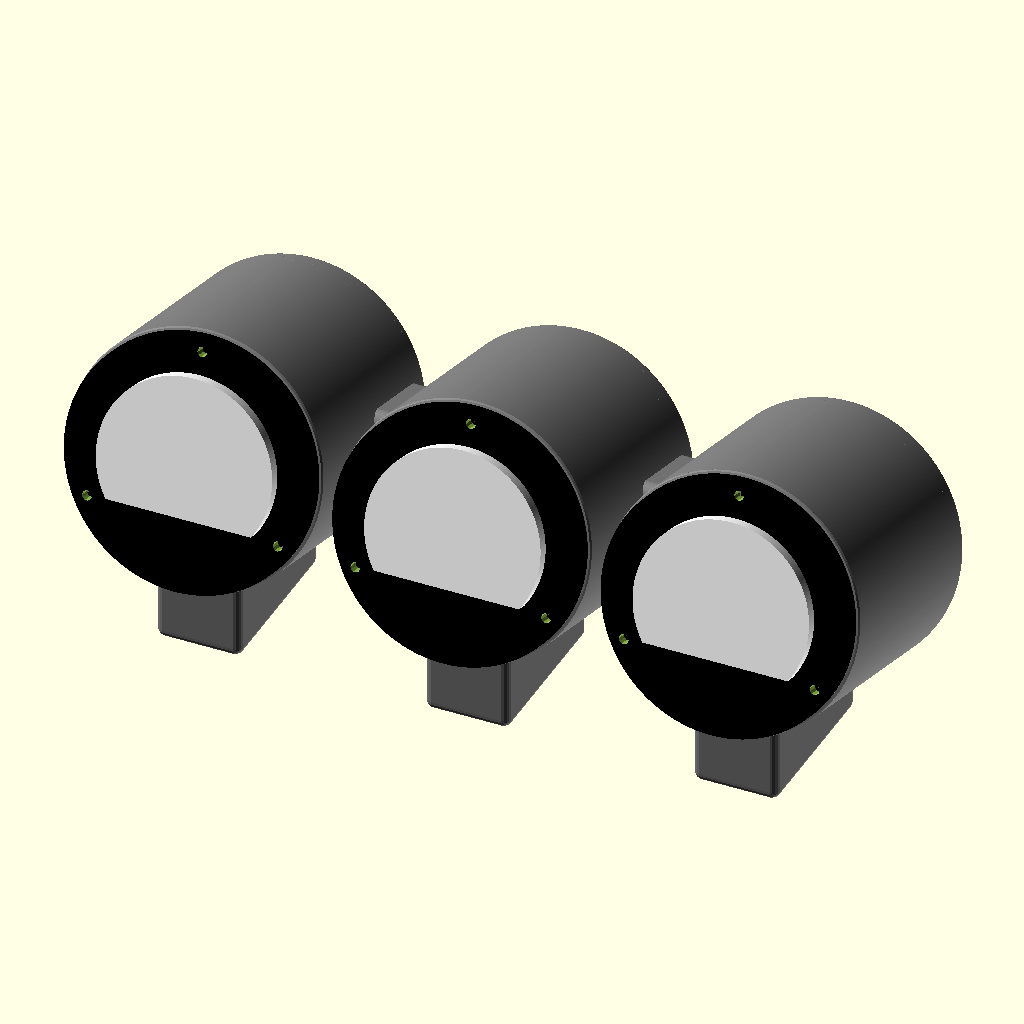
Cell 1 — every parameter at its default value.
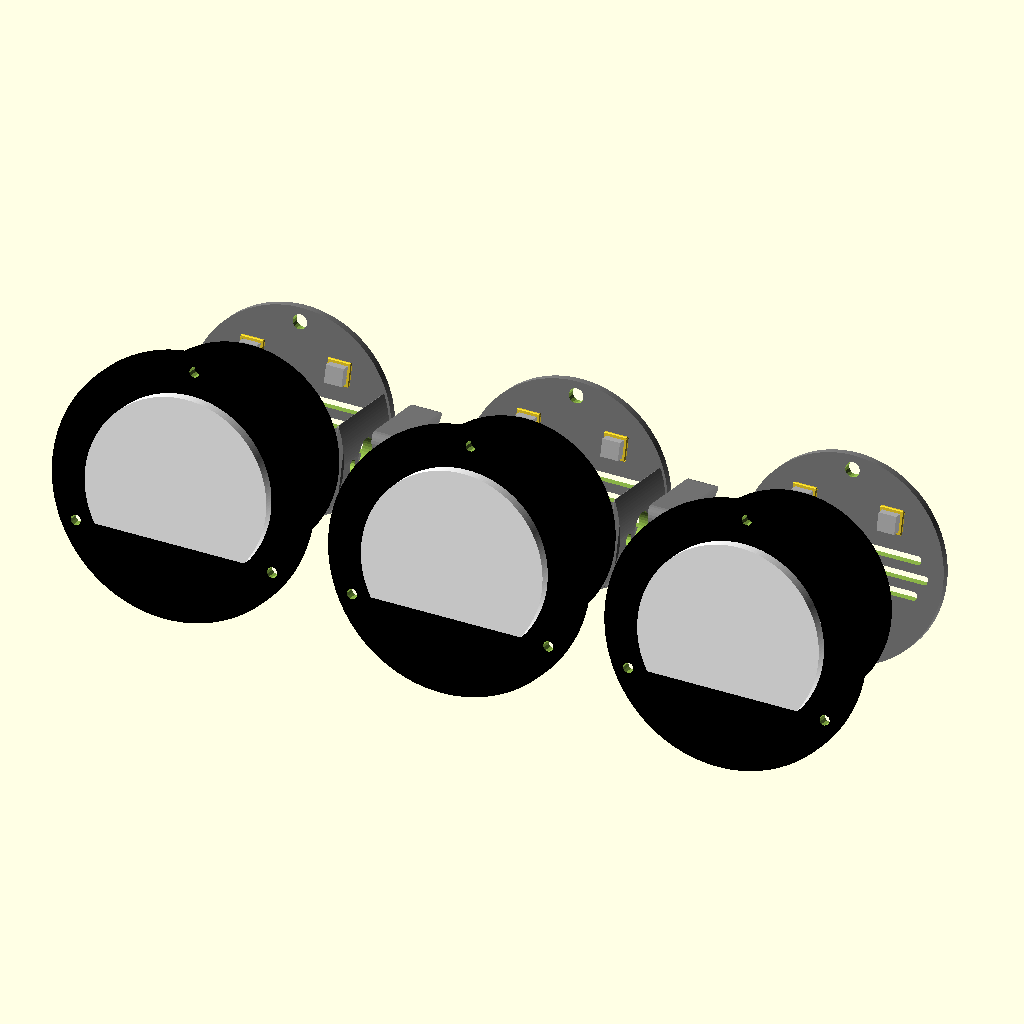
Cell 2: showBodies = false (everything else at default).
All cells are drawn from the same view direction (rotation 55°, 0°, 25°, orthographic, colour scheme Cornfield), but the view is re-fitted for each cell, so position and scale can differ between cells as well as the parameter.
Source of the model, models/clock.scad:
include <volt_meter.scad>;
include <tactile_button.scad>;
use <smooth_prim.scad>;


explodeView     = 0;  // 0=Normal, 1=Exploded
EXPLODE_WIDTH   = 40; // How far apart to explode most parts

RENDER_MODE     = 0;  // 0=Full Model, 1-3=Cylinders, 4-6=Backplates, 7=OuterSpacer, 8=InnerSpacer

showBodies      = false;  // Define which parts of the model to render
showSpacers     = false;
showBackplates  = false;
showMeters      = false;

showBodies      = true;
showSpacers     = true;
showBackplates  = true;
showMeters      = true;

// Volt Meter Cylindrical Housing
BODY_RADIUS = 1;
BODY_LENGTH = 82;
BODY_WIDTH = METER_FLANGE_DIAMETER + 2*BODY_RADIUS;
WALL_THICKNESS = 10;
FOOT_WIDTH = 30;
FOOT_LENGTH = 60;
FOOT_HEIGHT = 25;
FOOT_ANGLE = 15;
FOOT_RADIUS = 3;

// Volt Meter Housing Backplate
BACKPLATE_MOUNT_WIDTH = BODY_WIDTH;
BACKPLATE_MOUNT_HEIGHT = 20;
BACKPLATE_MOUNT_THICKNESS = 5;
BACKPLATE_MOUNT_SCREW_HOLE_DIAMETER = 3.5;
BACKPLATE_MOUNT_SCREW_HOLE_OFFSET = BODY_WIDTH/2-15;
BACKPLATE_CLEARANCE = 0.5;
BACKPLATE_WIDTH = BODY_WIDTH-(2*WALL_THICKNESS)-BACKPLATE_CLEARANCE;
BACKPLATE_THICKNESS = 3;
BACKPLATE_SCREW_HOLE_DIAMETER = 5;
BACKPLATE_SCREW_HOLE_OFFSET = BACKPLATE_MOUNT_SCREW_HOLE_OFFSET;
LOUVER_LENGTH = BACKPLATE_WIDTH*0.85;
LOUVER_WIDTH = 3;
LOUVER_SPACING = 6;
BUTTON_HOLE_DIAMETER = BUTTON_DIAMETER1+1;
BUTTON_HOLE_SPACING = 30;
BUTTON_HOLE_OFFSET = 17;
BUTTON_LIP_WIDTH = 1;
BUTTON_LIP_HEIGHT = 1;
BUTTON_LIP_CLEARANCE = 0.2;
//POWER_HOLE_LENGTH = 5;
//POWER_HOLE_WIDTH = 10;
POWER_JACK_HOLE_DIAMETER = 11;
POWER_HOLE_OFFSET = -17;
USB_HOLE_WIDTH = 15;
USB_HOLE_HEIGHT = 10;

// Connectors between Volt Meter Housings
SPACE_BETWEEN_CYLINDERS = 5;  // Distance between outside edges of adjacent meter housings
CYLINDER_SPACING = BODY_WIDTH+SPACE_BETWEEN_CYLINDERS;
CONNECTOR_HEIGHT = 30;
CONNECTOR_LENGTH = 35;
INNER_CONNECTOR_WIDTH = 4;
SPACER_OFFSET = 5;
WIRE_RACE_DIAMETER = 12;
CONNECTOR_SCREW_DIAMETER = 4;
CONNECTOR_SCREW_SPACING = 20;

CONTROLLER_MOUNT_CLEARANCE = 0.1;
CONTROLLER_WIDTH = 18.0;
CONTROLLER_WIDTH_CLEAR = CONTROLLER_WIDTH + CONTROLLER_MOUNT_CLEARANCE;
CONTROLLER_LENGTH = 35.0;
CONTROLLER_LENGTH_CLEAR = CONTROLLER_LENGTH + CONTROLLER_MOUNT_CLEARANCE;
CONTROLLER_THICKNESS = 4.1;
CONTROLLER_THICKNESS_CLEAR = CONTROLLER_THICKNESS + CONTROLLER_MOUNT_CLEARANCE;
CONTROLLER_MOUNT_THICKNESS = 3.0;
CONTROLLER_MOUNT_LIP = 2;


//$fn = 40;
$fa = 1;
$fs = 1;


// Create the clock
rotate([90-FOOT_ANGLE,0,0])
  difference() {
  	union() {
  		createBodies();
  		createSpacers();
      createBackplates();
      createMeters();
  	}

    // Cut holes through the bodies and connectors for bolts and wires
    createWireRaces();
  }

/*
  This function creates 3 cylinders - 1 for a wire raceway
  and 2 for bolts to hold adjacent volt meter housings together.
*/
module createWireRaces() {
  xOffset = explodeView*EXPLODE_WIDTH;

  // Wire Race through the Spacers and Bodies
  translate([0,0,SPACER_OFFSET+CONNECTOR_LENGTH/2]) {
    rotate([0,90,0]) {
      cylinder(h=CYLINDER_SPACING+xOffset,d=WIRE_RACE_DIAMETER,center=false);
    }
  }

  // Bolt Hole through the Spacers and Bodies
  translate([0,0,SPACER_OFFSET+CONNECTOR_LENGTH/2+CONNECTOR_SCREW_SPACING/2]) {
    rotate([0,90,0]) {
      cylinder(h=CYLINDER_SPACING+xOffset,d=CONNECTOR_SCREW_DIAMETER,center=false);
    }
  }

  // Bolt Hole through the Spacers and Bodies
  translate([0,0,SPACER_OFFSET+CONNECTOR_LENGTH/2-CONNECTOR_SCREW_SPACING/2]) {
    rotate([0,90,0]) {
      cylinder(h=CYLINDER_SPACING+xOffset,d=CONNECTOR_SCREW_DIAMETER,center=false);
    }
  }

  // Wire Race through the Spacers and Bodies
  translate([CYLINDER_SPACING+xOffset,0,SPACER_OFFSET+CONNECTOR_LENGTH/2]) {
    rotate([0,90,0]) {
      cylinder(h=CYLINDER_SPACING+xOffset,d=WIRE_RACE_DIAMETER,center=false);
    }
  }

  // Bolt Hole through the Spacers and Bodies
  translate([CYLINDER_SPACING+xOffset,0,SPACER_OFFSET+CONNECTOR_LENGTH/2+CONNECTOR_SCREW_SPACING/2]) {
    rotate([0,90,0]) {
      cylinder(h=CYLINDER_SPACING+xOffset,d=CONNECTOR_SCREW_DIAMETER,center=false);
    }
  }

  // Bolt Hole through the Spacers and Bodies
  translate([CYLINDER_SPACING+xOffset,0,SPACER_OFFSET+CONNECTOR_LENGTH/2-CONNECTOR_SCREW_SPACING/2]) {
    rotate([0,90,0]) {
      cylinder(h=CYLINDER_SPACING+xOffset,d=CONNECTOR_SCREW_DIAMETER,center=false);
    }
  }
}

/*
  This function generates the 2 sets of connectors/spacers that hold adjacent
  volt meter bodies together. The "Outer" spacer is the one between the bodies,
  and the "Inner" spacers are the ones inside the bodies.
*/
module createSpacers() {
  xOffset = explodeView*EXPLODE_WIDTH;

  color("Grey") {
    if ((RENDER_MODE==0 && showSpacers) || RENDER_MODE==7)
      createOuterSpacer(0+xOffset/2,0,SPACER_OFFSET);
    if ((RENDER_MODE==0 && showSpacers) || RENDER_MODE==8)
      createInnerSpacer(0-xOffset/2,0,SPACER_OFFSET,left=true);
    if (RENDER_MODE==0 && showSpacers)
      createInnerSpacer(0-xOffset*1.5,0,SPACER_OFFSET,left=false);

    if (RENDER_MODE==0 && showSpacers)
      createOuterSpacer(CYLINDER_SPACING+xOffset*1.5,0,SPACER_OFFSET);
    if (RENDER_MODE==0 && showSpacers)
      createInnerSpacer(CYLINDER_SPACING+xOffset/2,0,SPACER_OFFSET,left=true);
    if (RENDER_MODE==0 && showSpacers)
      createInnerSpacer(-CYLINDER_SPACING-xOffset*2.5,0,SPACER_OFFSET,left=false);
  }
}

/*
  Creates either a left or right "Inner" spacer. These are
  the pieces that are inside the volt meter housing that we bolt
  against to assemble the clock.
*/
module createInnerSpacer(X, Y, Z, left=true) {
  if (left)
  	translate([X,Y,Z])
  	    intersection() {
	        translate([(BODY_WIDTH-2*WALL_THICKNESS)/2-INNER_CONNECTOR_WIDTH,-CONNECTOR_HEIGHT/2,0])
            SmoothCube([INNER_CONNECTOR_WIDTH+0,CONNECTOR_HEIGHT,CONNECTOR_LENGTH], 1);
	        translate([0,0,0])
            createInnerBody();
        }
    else
      translate([CYLINDER_SPACING,0,0])
        rotate([0,0,180])
          translate([X,Y,Z])
              intersection() {
                translate([(BODY_WIDTH-2*WALL_THICKNESS)/2-INNER_CONNECTOR_WIDTH,-CONNECTOR_HEIGHT/2,0])
                  SmoothCube([INNER_CONNECTOR_WIDTH+0,CONNECTOR_HEIGHT,CONNECTOR_LENGTH], 1);
                translate([0,0,0])
                  createInnerBody();
              }
}

/*
  Creates an "Outer" spacer. This is the piece that goes between
  the volt meter housings to join them together.
*/
module createOuterSpacer(X, Y, Z) {
	translate([X,Y,Z]) {
	    difference() {
	        translate([0,-CONNECTOR_HEIGHT/2,0]) {
				roundedCube(CONNECTOR_LENGTH, CONNECTOR_HEIGHT, CYLINDER_SPACING, 4);
			}
	        translate([0,0,-1]) {
	            createOuterBody(rounded=false);
	        };
	        translate([CYLINDER_SPACING,0,-1]) {
	            createOuterBody(rounded=false);
	        };
	    };
	};
}

/*
  Instantiates the 3 volt meter housings
*/
module createBodies() {
	xOffset = explodeView*EXPLODE_WIDTH;

  if ((RENDER_MODE==0 && showBodies) || RENDER_MODE==1)
  	createBody(0, 0, 0, 1);
  if ((RENDER_MODE==0 && showBodies) || RENDER_MODE==2)
    createBody(CYLINDER_SPACING+xOffset, 0, 0);
  if ((RENDER_MODE==0 && showBodies) || RENDER_MODE==3)
    createBody((CYLINDER_SPACING+xOffset)*2, 0, 0, 1);
}

/*
  Instantiates the 3 volt meter housing backplates.
*/
module createBackplates() {
  xOffset = explodeView*EXPLODE_WIDTH;

  if ((RENDER_MODE==0 && showBackplates) || RENDER_MODE==4)
    createBackplate(0, 0, -xOffset, power=false, usb=true, buttons=true, buttonLabels=["+","-"]);

  if ((RENDER_MODE==0 && showBackplates) || RENDER_MODE==5)
    createBackplate(CYLINDER_SPACING+xOffset, 0, -xOffset, power=true, usb=false, buttons=true, buttonLabels=["H","M"]);

  if ((RENDER_MODE==0 && showBackplates) || RENDER_MODE==6)
    createBackplate((CYLINDER_SPACING+xOffset)*2, 0, -xOffset, power=false, usb=true, buttons=true, buttonLabels=["1","2"]);
}

/*
  This function creates a volt meter housing.
*/
module createBody(X, Y, Z, controller=0) {
  meterXOffset = explodeView*(METER_BODY_DEPTH + EXPLODE_WIDTH);

	translate([X,Y,Z]) {
    color("Grey") {
      union() {
        difference() {
          createOuterBody(rounded=true);

          createInnerBody();

          rotate([0,0,0])
            translate([0,METER_HOLE_OFFSET,BODY_LENGTH-METER_SCREW_HOLE_DEPTH])
              cylinder(d=METER_SCREW_HOLE_DIAMETER, h=METER_SCREW_HOLE_DEPTH);

          rotate([0,0,120])
            translate([0,METER_HOLE_OFFSET,BODY_LENGTH-METER_SCREW_HOLE_DEPTH])
              cylinder(d=METER_SCREW_HOLE_DIAMETER, h=METER_SCREW_HOLE_DEPTH);

          rotate([0,0,-120])
            translate([0,METER_HOLE_OFFSET,BODY_LENGTH-METER_SCREW_HOLE_DEPTH])
              cylinder(d=METER_SCREW_HOLE_DIAMETER, h=METER_SCREW_HOLE_DEPTH);
        }

        createFoot();

        rotate([0,0,0])
            createBackplateMount();

        rotate([0,0,180])
            createBackplateMount(controllerMount=controller);
      }
    }
	}
}

/*
  This function creates the overall volt meter housing cylinder.
*/
module createOuterBody(rounded=true) {
	if (rounded)
		roundedCylinder(hgt=BODY_LENGTH, diam=BODY_WIDTH, radius=BODY_RADIUS);
	else
		cylinder(h=BODY_LENGTH, d=BODY_WIDTH);
}

/*
  This function generates the interior portion of the vold meter
  housing that will be hollowed out of it.
*/
module createInnerBody() {
	translate([0,0,-0.5])
		cylinder(h=BODY_LENGTH+1, d=BODY_WIDTH-(2*WALL_THICKNESS));
}

/*
  Create a surface for the backplate to rest against and be
  screwed to.
*/
module createBackplateMount(controllerMount=0) {
  mountLength = BACKPLATE_MOUNT_THICKNESS + (controllerMount*(CONTROLLER_LENGTH_CLEAR+CONTROLLER_MOUNT_THICKNESS-BACKPLATE_MOUNT_THICKNESS));

  difference() {
    intersection() {
      union() {
        translate([-BACKPLATE_MOUNT_WIDTH/2,BODY_WIDTH/2-BACKPLATE_MOUNT_HEIGHT,BACKPLATE_THICKNESS])
          roundedCube(length=mountLength, width=BACKPLATE_MOUNT_HEIGHT, height=BACKPLATE_MOUNT_WIDTH, radius=2);
        if (controllerMount == 1)
          createControllerMount(mountLength);
      }
      createInnerBody();
    }

    translate([0,BACKPLATE_MOUNT_SCREW_HOLE_OFFSET,1])
      cylinder(d=BACKPLATE_MOUNT_SCREW_HOLE_DIAMETER, h=mountLength+2);
  }
}

/*
  Generates a solid food piece that is added to the volt meter
  housing to angle it upwards and give it something to rest on.
*/
module createFoot() {
  difference() {
  	translate([-FOOT_WIDTH/2,-BODY_WIDTH/2+10,FOOT_LENGTH+10])
      rotate([FOOT_ANGLE,0,0])
        rotate([-90,0,-90])
          SmoothCube([FOOT_HEIGHT+FOOT_RADIUS+10,FOOT_LENGTH,FOOT_WIDTH],FOOT_RADIUS);
    createOuterBody(rounded=false);
  }
}

/*
  This function creates a cube that has a radius
  on 4 of its edges.
*/
module roundedCube(length, width, height, radius) {
	hull() {
		rotate([0,90,0]) {
			translate([-radius,radius,0]) {
				cylinder(r=radius, h=height);
			}
		}
		rotate([0,90,0]) {
			translate([-radius,width-radius,0]) {
				cylinder(r=radius, h=height);
			}
		}
		rotate([0,90,0]) {
			translate([-length+radius,radius,0]) {
				cylinder(r=radius, h=height);
			}
		}
		rotate([0,90,0]) {
			translate([-length+radius,width-radius,0]) {
				cylinder(r=radius, h=height);
			}
		}
	}
}

/*
  Generates a cylinder that has a radius on its edges
  on both ends.
  */
module roundedCylinder(diam, hgt, radius) {
	union() {
		translate([0,0,radius])
			cylinder(h=hgt-(radius*2), d=diam);

		rotate_extrude(convexity = 10, $fn=100)
			translate([BODY_WIDTH/2-radius, radius, 0])
				circle(r = radius);
		cylinder(h=(2*radius), d=diam-(2*radius));

		translate([0,0,hgt-2*radius]) {
			rotate_extrude(convexity = 10)
				translate([BODY_WIDTH/2-radius, radius, 0])
					circle(r = radius);
			cylinder(h=(2*radius), d=diam-(2*radius));
		}
	}
}

/*
  Generate a backplate. The backplate is configurable. It can be with
  or without louvers, buttons, button labels or a hole for the power cord.
*/
module createBackplate(X, Y, Z, louvers=true, buttons=true, power=true, usb=true, buttons=true, buttonLabels) {
  xOffset = explodeView*EXPLODE_WIDTH/2;

  translate([X,Y,Z]) {
  	difference() {
  		// Plate
      color("Grey")
  		  cylinder(h=BACKPLATE_THICKNESS, d=BACKPLATE_WIDTH);

  		// Louver
  		translate([-LOUVER_LENGTH/2+LOUVER_SPACING/2,-LOUVER_WIDTH/2+LOUVER_SPACING,BACKPLATE_THICKNESS+1])
  			rotate([0,90,0])
  				roundedCube(length=LOUVER_LENGTH-LOUVER_SPACING, width=LOUVER_WIDTH, height=BACKPLATE_THICKNESS+2, radius=1);

  		// Louver
  		translate([-LOUVER_LENGTH/2,-LOUVER_WIDTH/2,BACKPLATE_THICKNESS+1])
  			rotate([0,90,0])
  				roundedCube(length=LOUVER_LENGTH, width=LOUVER_WIDTH, height=BACKPLATE_THICKNESS+2, radius=1);

  		// Louver
  		translate([-LOUVER_LENGTH/2+LOUVER_SPACING/2,-LOUVER_WIDTH/2-LOUVER_SPACING,BACKPLATE_THICKNESS+1])
  			rotate([0,90,0])
  				roundedCube(length=LOUVER_LENGTH-LOUVER_SPACING, width=LOUVER_WIDTH, height=BACKPLATE_THICKNESS+2, radius=1);

      // Mounting Screw Hole
      rotate([0,0,0])
        translate([0,BACKPLATE_SCREW_HOLE_OFFSET,-1])
          cylinder(d=BACKPLATE_SCREW_HOLE_DIAMETER, h=BACKPLATE_THICKNESS+20);

      // Mounting Screw Hole
      rotate([0,0,180])
        translate([0,BACKPLATE_SCREW_HOLE_OFFSET,-1])
          cylinder(d=BACKPLATE_SCREW_HOLE_DIAMETER, h=BACKPLATE_THICKNESS+20);

      if (buttons) {
        // Left Push Button Label
        translate([-4+BUTTON_HOLE_SPACING/2,14,-BACKPLATE_THICKNESS/2])
          linear_extrude(height = BACKPLATE_THICKNESS)
            rotate([0,180,0])
              text(buttonLabels[0], font="Courier:style=Bold", size=7, direction = "ltr", spacing=0);

        // Right Push Button Label
        translate([10.5-BUTTON_HOLE_SPACING/2,14,-BACKPLATE_THICKNESS/2])
          linear_extrude(height = BACKPLATE_THICKNESS)
            rotate([0,180,0])
              text(buttonLabels[1], font="Courier:style=Bold", size=7, direction = "ltr", spacing=0);

    		// Left Push Button Hole
    		translate([-BUTTON_HOLE_SPACING/2,BUTTON_HOLE_OFFSET,-1])
    			rotate([0,0,0])
    				cylinder(d=BUTTON_HOLE_DIAMETER, h=BACKPLATE_THICKNESS+2);

    		// Right Push Button Hole
    		translate([BUTTON_HOLE_SPACING/2,BUTTON_HOLE_OFFSET,-1])
    			rotate([0,0,0])
    				cylinder(d=BUTTON_HOLE_DIAMETER, h=BACKPLATE_THICKNESS+2);
      }

  		// Power Jack Hole
  		if (power)
        translate([0,POWER_HOLE_OFFSET,-1])
          rotate([0,0,90])
            cylinder(d=POWER_JACK_HOLE_DIAMETER, h=BACKPLATE_THICKNESS+2);
  					//roundedCube(length=POWER_HOLE_LENGTH, width=POWER_HOLE_WIDTH, height=BACKPLATE_THICKNESS+2, radius=1);

      if (usb)
        translate([0,-20,BACKPLATE_THICKNESS/2])
          rotate([0,0,0])
            cube([USB_HOLE_WIDTH, USB_HOLE_HEIGHT, BACKPLATE_THICKNESS+2],center=true);
  	}

    if (buttons && RENDER_MODE==0) {
      // Button
      translate([-BUTTON_HOLE_SPACING/2,BUTTON_HOLE_OFFSET,BACKPLATE_THICKNESS+xOffset])
        rotate([180,0,0])
          tactileButton();

      // Button Alignment Lip
      translate([-BUTTON_HOLE_SPACING/2,BUTTON_HOLE_OFFSET,BACKPLATE_THICKNESS+BUTTON_LIP_HEIGHT/2]) {
        outerSize = BUTTON_BODY_LENGTH+2*BUTTON_LIP_WIDTH+BUTTON_LIP_CLEARANCE;
        innerSize = BUTTON_BODY_LENGTH+BUTTON_LIP_CLEARANCE;

        difference() {
          translate([-outerSize/2,-outerSize/2,-BUTTON_LIP_HEIGHT-0.5])
            SmoothCube([outerSize, outerSize,BUTTON_LIP_HEIGHT*2], 0.5);
          translate([0,-0.1,0])
            cube([innerSize, innerSize,BUTTON_LIP_HEIGHT+0.2], center=true);
        }
      }

      // Button
      translate([BUTTON_HOLE_SPACING/2,BUTTON_HOLE_OFFSET,BACKPLATE_THICKNESS+xOffset])
        rotate([180,0,0])
          tactileButton();

      // Button Alignment Lip
      translate([BUTTON_HOLE_SPACING/2,BUTTON_HOLE_OFFSET,BACKPLATE_THICKNESS+BUTTON_LIP_HEIGHT/2]) {
        outerSize = BUTTON_BODY_LENGTH+2*BUTTON_LIP_WIDTH+BUTTON_LIP_CLEARANCE;
        innerSize = BUTTON_BODY_LENGTH+BUTTON_LIP_CLEARANCE;

        difference() {
          translate([-outerSize/2,-outerSize/2,-BUTTON_LIP_HEIGHT-0.5])
            SmoothCube([outerSize, outerSize,BUTTON_LIP_HEIGHT*2], 0.5);
          translate([0,-0.1,0])
            cube([innerSize, innerSize,BUTTON_LIP_HEIGHT+0.2], center=true);
        }
      }
    }
  }
}

/*
  Generate all 3 volt meters. These are for visual purposes only.
  They will not be used in a final rendering.
*/
module createMeters() {
  xOffset = explodeView*EXPLODE_WIDTH;
  meterXOffset = explodeView*(METER_BODY_DEPTH + EXPLODE_WIDTH);

  if (RENDER_MODE==0 && showMeters) {
    createMeter(0,0,BODY_LENGTH+meterXOffset);
    createMeter(CYLINDER_SPACING+xOffset,0,BODY_LENGTH+meterXOffset);
    createMeter((CYLINDER_SPACING+xOffset)*2,0,BODY_LENGTH+meterXOffset);

  }
}

module createControllerMount(length) {
  //length = CONTROLLER_LENGTH_CLEAR + CONTROLLER_MOUNT_THICKNESS;
  width = CONTROLLER_WIDTH_CLEAR + 2*CONTROLLER_MOUNT_THICKNESS;
  thickness = CONTROLLER_THICKNESS_CLEAR + CONTROLLER_MOUNT_THICKNESS;
  vertOffset = BODY_WIDTH/2-BACKPLATE_MOUNT_HEIGHT-thickness;

  openingWidth = CONTROLLER_WIDTH-2*CONTROLLER_MOUNT_LIP;
  openingLength = CONTROLLER_LENGTH-CONTROLLER_MOUNT_LIP;

  //translate([-BACKPLATE_MOUNT_WIDTH/2,BODY_WIDTH/2-BACKPLATE_MOUNT_HEIGHT,BACKPLATE_THICKNESS])
  translate([-width/2,vertOffset,BACKPLATE_THICKNESS])
    difference() {
      //SmoothCube([width, thickness+5, length],2);
      roundedCube(length, thickness+5, width, 2);
      translate([CONTROLLER_MOUNT_THICKNESS+CONTROLLER_MOUNT_LIP,-0.5,-1])
        cube([openingWidth,CONTROLLER_MOUNT_THICKNESS+1,openingLength+1]);
      translate([CONTROLLER_MOUNT_THICKNESS,CONTROLLER_MOUNT_THICKNESS,-1])
        cube([CONTROLLER_WIDTH_CLEAR, CONTROLLER_THICKNESS_CLEAR, CONTROLLER_LENGTH_CLEAR+1]);
    }
}
Parameter table extracted from the source (name, type, default, range or options):
explodeView: number, default 0
EXPLODE_WIDTH: number, default 40
RENDER_MODE: number, default 0
showBodies: bool, default true
showSpacers: bool, default true
showBackplates: bool, default true
showMeters: bool, default true
BODY_RADIUS: number, default 1
BODY_LENGTH: number, default 82
WALL_THICKNESS: number, default 10
FOOT_WIDTH: number, default 30
FOOT_LENGTH: number, default 60
FOOT_HEIGHT: number, default 25
FOOT_ANGLE: number, default 15
FOOT_RADIUS: number, default 3
BACKPLATE_MOUNT_HEIGHT: number, default 20
BACKPLATE_MOUNT_THICKNESS: number, default 5
BACKPLATE_MOUNT_SCREW_HOLE_DIAMETER: number, default 3.5
BACKPLATE_CLEARANCE: number, default 0.5
BACKPLATE_THICKNESS: number, default 3
BACKPLATE_SCREW_HOLE_DIAMETER: number, default 5
LOUVER_WIDTH: number, default 3
LOUVER_SPACING: number, default 6
BUTTON_HOLE_SPACING: number, default 30
BUTTON_HOLE_OFFSET: number, default 17
BUTTON_LIP_WIDTH: number, default 1
BUTTON_LIP_HEIGHT: number, default 1
BUTTON_LIP_CLEARANCE: number, default 0.2
POWER_JACK_HOLE_DIAMETER: number, default 11
POWER_HOLE_OFFSET: number, default -17
USB_HOLE_WIDTH: number, default 15
USB_HOLE_HEIGHT: number, default 10
SPACE_BETWEEN_CYLINDERS: number, default 5
CONNECTOR_HEIGHT: number, default 30
CONNECTOR_LENGTH: number, default 35
INNER_CONNECTOR_WIDTH: number, default 4
SPACER_OFFSET: number, default 5
WIRE_RACE_DIAMETER: number, default 12
CONNECTOR_SCREW_DIAMETER: number, default 4
CONNECTOR_SCREW_SPACING: number, default 20
CONTROLLER_MOUNT_CLEARANCE: number, default 0.1
CONTROLLER_WIDTH: number, default 18
CONTROLLER_LENGTH: number, default 35
CONTROLLER_THICKNESS: number, default 4.1
CONTROLLER_MOUNT_THICKNESS: number, default 3
CONTROLLER_MOUNT_LIP: number, default 2
